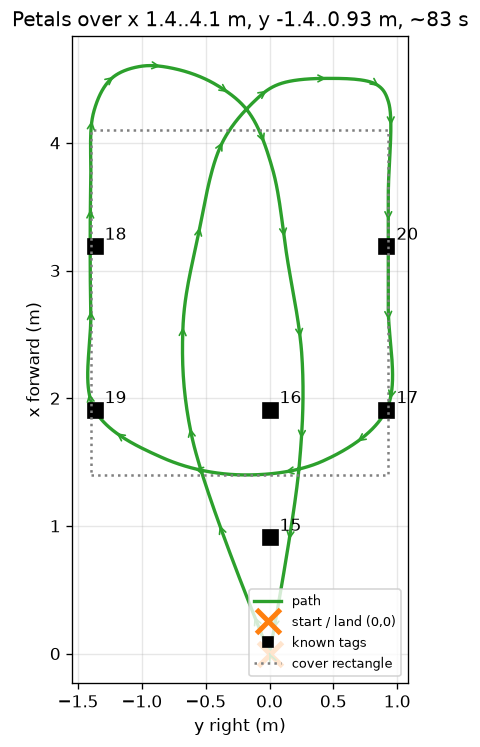

The table this chart was drawn from, first rows:
# Two-petal trajectory from make_petals.…, y right, from the start point)
# petals over x 1.4..4.1 (tops 4.6), y -1.4..0.93 m, from the 9 Nov sketch
# 18.93 m, 83.3 s, dt 0.100 s
t, x, y, z
0.000, 0.0000, 0.0000, 0
0.100, 0.0013, -0.0005, 0
0.200, 0.0026, -0.0011, 0
0.300, 0.0039, -0.0016, 0
0.400, 0.0061, -0.0025, 0
0.500, 0.0092, -0.0038, 0
0.600, 0.0134, -0.0055, 0
0.700, 0.0181, -0.0075, 0
0.800, 0.0237, -0.0098, 0
0.900, 0.0300, -0.0123, 0
1.000, 0.0370, -0.0152, 0
1.100, 0.0448, -0.0184, 0
1.200, 0.0533, -0.0219, 0
1.300, 0.0626, -0.0257, 0
1.400, 0.0726, -0.0297, 0
1.500, 0.0833, -0.0341, 0
1.600, 0.0948, -0.0388, 0
1.700, 0.1070, -0.0437, 0
1.800, 0.1200, -0.0490, 0
1.900, 0.1337, -0.0545, 0
2.000, 0.1482, -0.0604, 0
2.100, 0.1634, -0.0665, 0
2.200, 0.1793, -0.0730, 0
2.300, 0.1960, -0.0797, 0
2.400, 0.2135, -0.0867, 0
2.500, 0.2317, -0.0940, 0
2.600, 0.2506, -0.1015, 0
2.700, 0.2703, -0.1094, 0
2.800, 0.2907, -0.1175, 0
2.900, 0.3119, -0.1260, 0
3.000, 0.3339, -0.1347, 0
3.100, 0.3565, -0.1437, 0
3.200, 0.3800, -0.1529, 0
3.300, 0.4042, -0.1624, 0
3.400, 0.4291, -0.1722, 0
3.500, 0.4548, -0.1823, 0
3.600, 0.4813, -0.1926, 0
3.700, 0.5085, -0.2032, 0
3.800, 0.5360, -0.2139, 0
3.900, 0.5635, -0.2246, 0
4.000, 0.5910, -0.2352, 0
4.100, 0.6185, -0.2458, 0
4.200, 0.6461, -0.2563, 0
4.300, 0.6736, -0.2669, 0
4.400, 0.7012, -0.2773, 0
4.500, 0.7288, -0.2878, 0
4.600, 0.7564, -0.2982, 0
4.700, 0.7840, -0.3086, 0
4.800, 0.8116, -0.3190, 0
4.900, 0.8393, -0.3293, 0
5.000, 0.8669, -0.3396, 0
5.100, 0.8946, -0.3498, 0
5.200, 0.9223, -0.3600, 0
5.300, 0.9500, -0.3701, 0
5.400, 0.9777, -0.3802, 0
5.500, 1.005, -0.3903, 0
5.600, 1.033, -0.4003, 0
... 778 more rows
